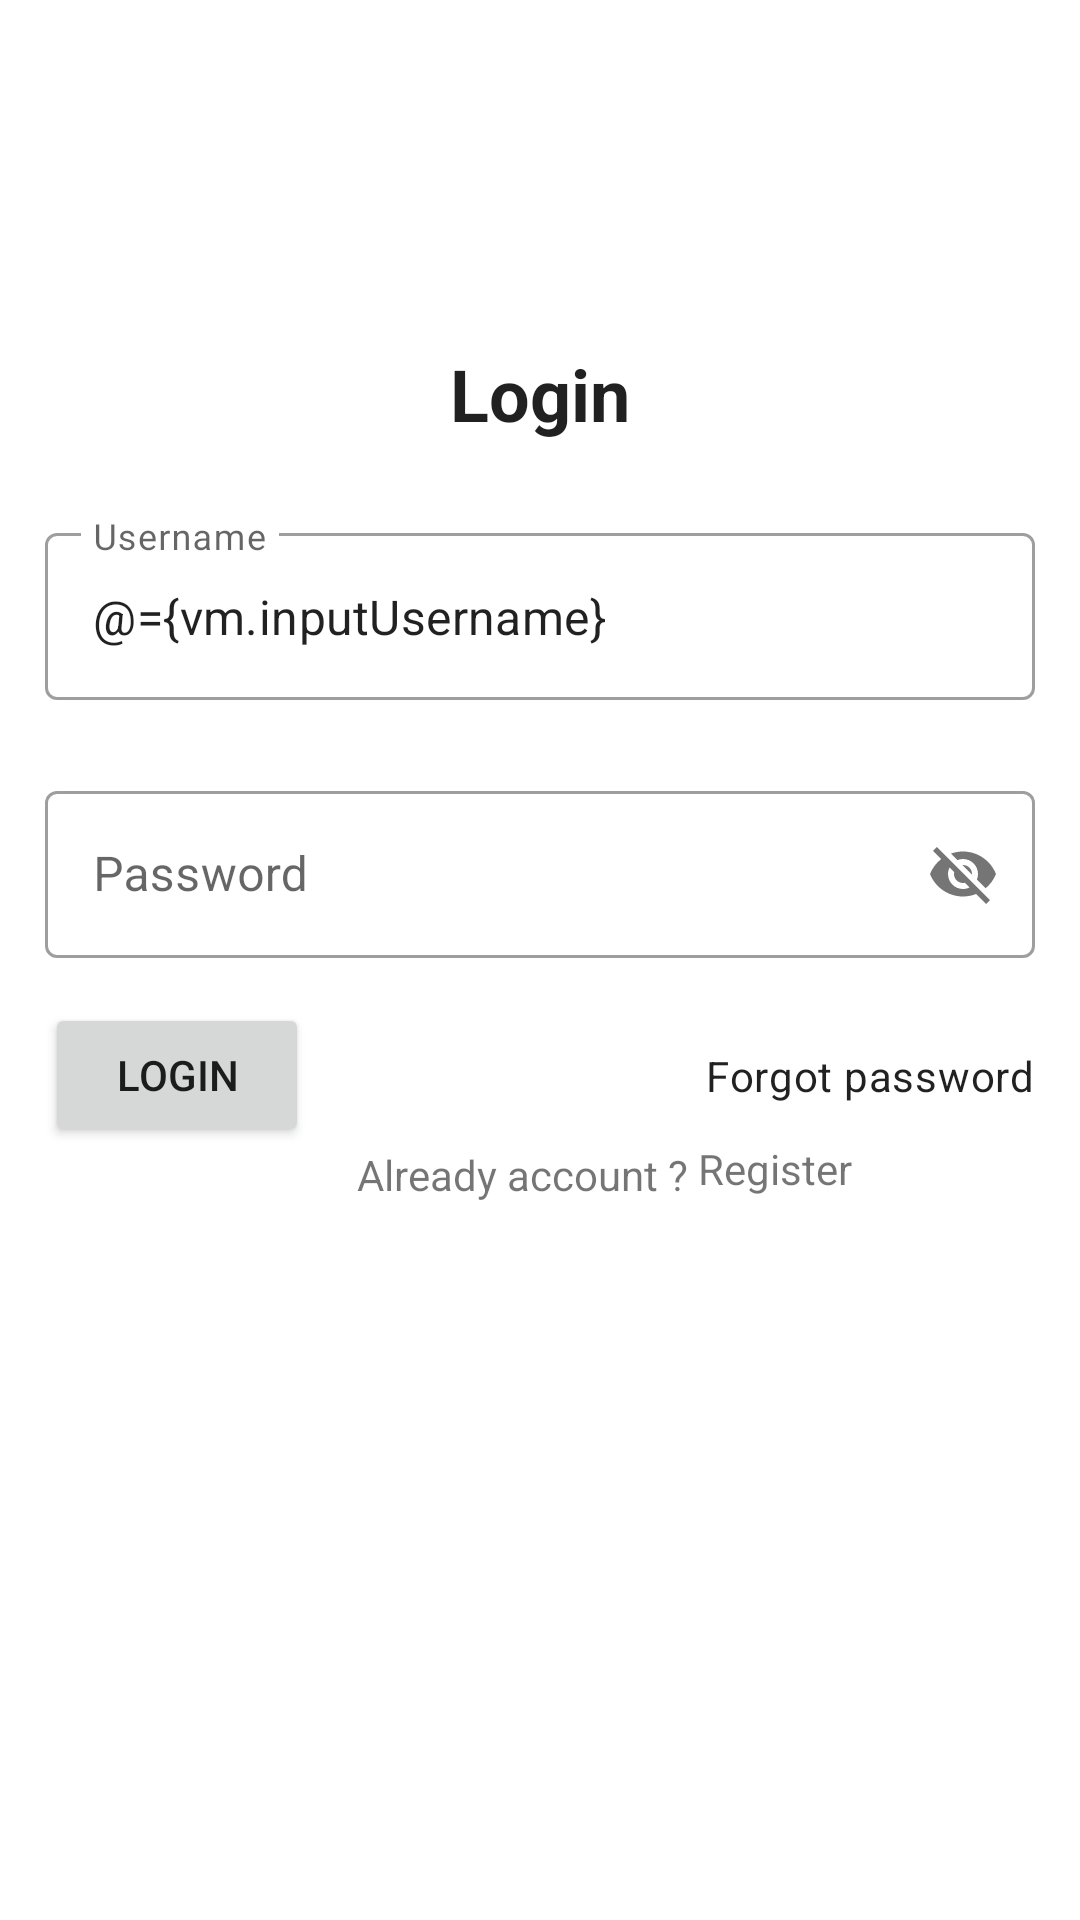

Reconstruct the res/layout file that produces this screen, plus the resources it refers to.
<!-- AndroidManifest.xml: fallback theme Theme.MaterialComponents.DayNight.NoActionBar -->
<!-- res/layout/act_login.xml -->
<?xml version="1.0" encoding="utf-8"?>
<androidx.constraintlayout.widget.ConstraintLayout xmlns:android="http://schemas.android.com/apk/res/android"
    xmlns:app="http://schemas.android.com/apk/res-auto"
    xmlns:tools="http://schemas.android.com/tools"
    android:layout_width="match_parent"
    android:layout_height="match_parent"
    android:padding="@dimen/margin_content_medium"
    tools:context=".login.LoginAct">

    <TextView
        android:id="@+id/tv_login"
        android:layout_width="match_parent"
        android:layout_height="wrap_content"
        android:layout_marginTop="@dimen/margin_content_super_large"
        android:text="@string/login"
        android:textAlignment="center"
        android:textAppearance="@style/TextAppearance.MaterialComponents.Headline5"
        android:textStyle="bold"
        app:layout_constraintTop_toTopOf="parent"
        tools:layout_editor_absoluteX="19dp" />

    <com.google.android.material.textfield.TextInputLayout
        android:id="@+id/ed_username"
        style="@style/Widget.MaterialComponents.TextInputLayout.OutlinedBox"
        android:layout_width="match_parent"
        android:layout_height="wrap_content"
        android:layout_marginTop="@dimen/margin_content"

        app:layout_constraintTop_toBottomOf="@+id/tv_login">

        <com.google.android.material.textfield.TextInputEditText
            android:layout_width="match_parent"
            android:layout_height="wrap_content"
            android:hint="@string/username"
            android:text="@={vm.inputUsername}"/>
    </com.google.android.material.textfield.TextInputLayout>


    <com.google.android.material.textfield.TextInputLayout
        android:id="@+id/ed_password"
        style="@style/Widget.MaterialComponents.TextInputLayout.OutlinedBox"
        android:layout_width="match_parent"
        android:layout_height="wrap_content"
        android:layout_marginTop="@dimen/margin_content"

        app:layout_constraintTop_toBottomOf="@+id/ed_username"
        app:passwordToggleEnabled="true">

        <com.google.android.material.textfield.TextInputEditText
            android:layout_width="match_parent"
            android:layout_height="wrap_content"
            android:hint="@string/password" />
    </com.google.android.material.textfield.TextInputLayout>

    <Button
        android:id="@+id/btn_login"
        android:layout_width="wrap_content"
        android:layout_height="wrap_content"
        android:layout_marginTop="@dimen/margin_content_medium"
        android:text="@string/login"
        app:layout_constraintStart_toStartOf="parent"
        app:layout_constraintTop_toBottomOf="@+id/ed_password" />

    <TextView
        android:id="@+id/tv_forgot"
        android:layout_width="wrap_content"
        android:layout_height="wrap_content"
        android:layout_marginTop="@dimen/margin_content_medium"
        android:text="@string/forgot"
        android:textAppearance="@style/TextAppearance.MaterialComponents.Body2"
        app:layout_constraintBottom_toBottomOf="@+id/btn_login"
        app:layout_constraintEnd_toEndOf="parent"
        app:layout_constraintTop_toBottomOf="@+id/ed_password" />

    <TextView
        android:id="@+id/tv_register"
        android:layout_width="wrap_content"
        android:layout_height="wrap_content"
        android:layout_marginTop="@dimen/margin_content_small"
        android:text="@string/register"
        app:layout_constraintStart_toEndOf="@+id/tv_already_account"
        app:layout_constraintTop_toTopOf="@+id/guideline" />

    <TextView
        android:id="@+id/tv_already_account"
        android:layout_width="wrap_content"
        android:layout_height="wrap_content"
        android:layout_marginStart="104dp"
        android:layout_marginTop="12dp"
        android:text="@string/already_account"
        app:layout_constraintStart_toStartOf="parent"
        app:layout_constraintTop_toTopOf="@+id/guideline" />

    <androidx.constraintlayout.widget.Guideline
        android:id="@+id/guideline"
        android:layout_width="wrap_content"
        android:layout_height="wrap_content"
        android:orientation="horizontal"
        app:layout_constraintGuide_end="255dp" />

    <androidx.constraintlayout.widget.Group
        android:id="@+id/group2"
        android:layout_width="wrap_content"
        android:layout_height="wrap_content"
        app:constraint_referenced_ids="tv_register,tv_already_account"
        app:layout_constraintEnd_toEndOf="parent"
        app:layout_constraintStart_toStartOf="parent"
        app:layout_constraintTop_toTopOf="@+id/guideline" />

</androidx.constraintlayout.widget.ConstraintLayout>
<!-- resources referenced by this layout -->
<resources>
  <dimen name="margin_content">25dp</dimen>
  <dimen name="margin_content_medium">15dp</dimen>
  <dimen name="margin_content_small">10dp</dimen>
  <dimen name="margin_content_super_large">100dp</dimen>
  <string name="already_account">"Already account ? "</string>
  <string name="forgot">Forgot password</string>
  <string name="login">Login</string>
  <string name="password">Password</string>
  <string name="register">Register</string>
  <string name="username">Username</string>
</resources>
